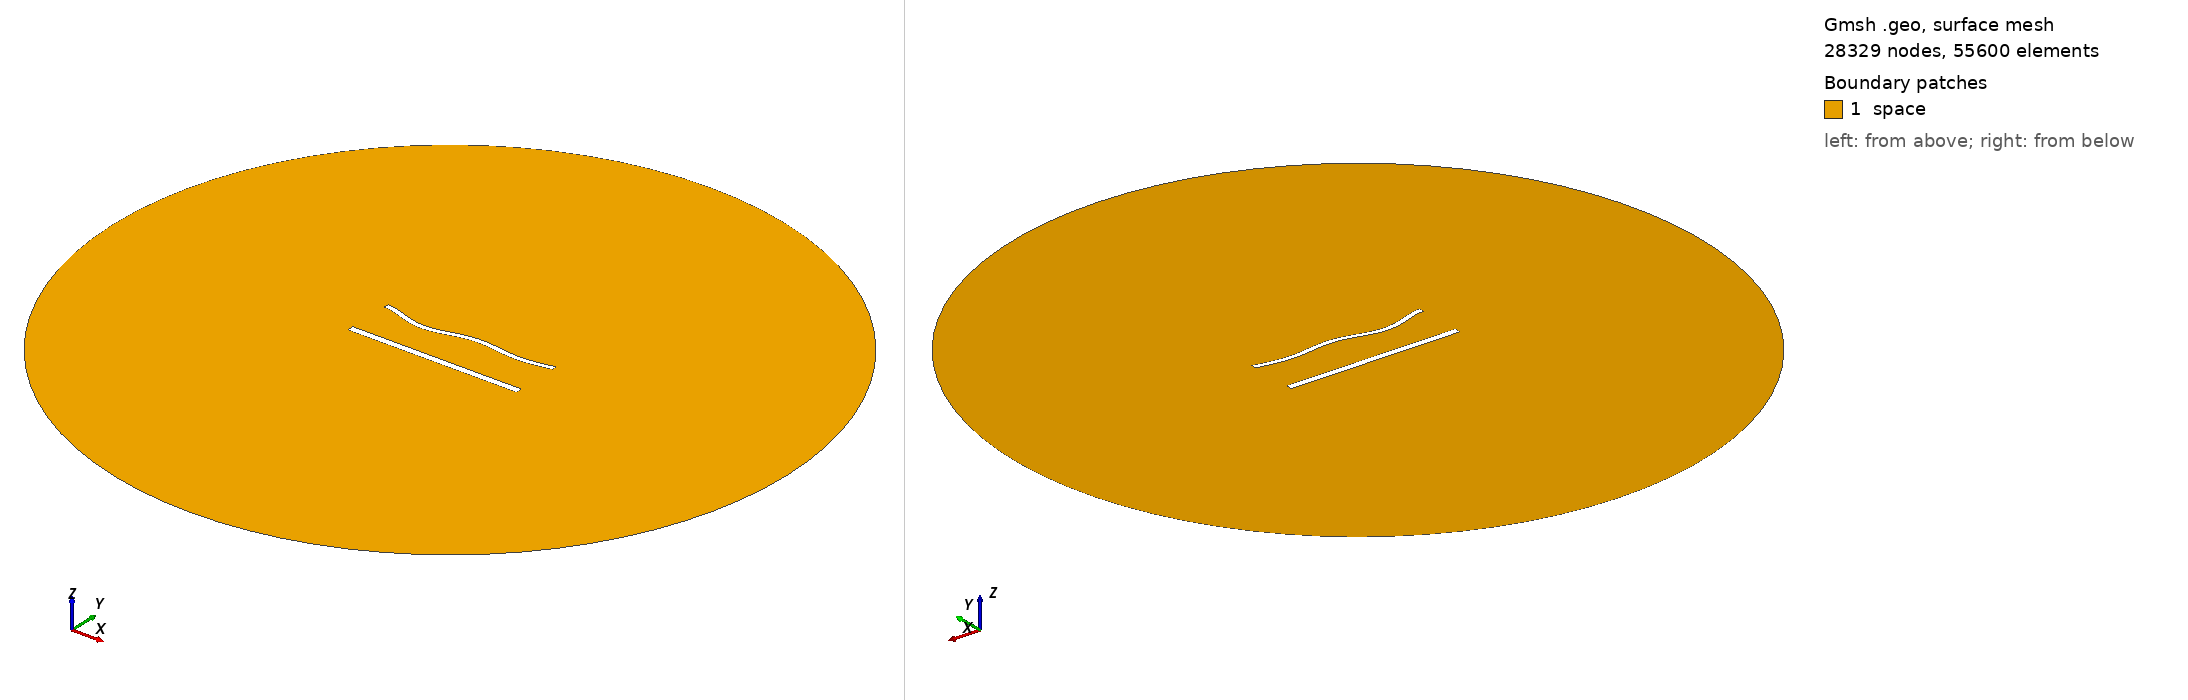

Gmsh geometry script, surface-meshed: 28329 nodes, 55600 surface elements. Boundary patches (legend numbers): 1 space. Left view from above one corner, right view from below the opposite corner. Legend entries are the model's physical surfaces. The drawing asked Gmsh for element sizes between 1% and 20% of the model's largest extent; the script's own settings can give other sizes.

=== 1459.geo (drawn) ===
//---------------------------------------
// Geometry kernel
//---------------------------------------

SetFactory("OpenCASCADE");



//---------------------------------------
// Parameters of the geometry
//---------------------------------------

// Overetch of the upper plate
overetch = 0.375;

// Distance between the plates
distance = 27.5;

// Discretization over the x axis (for the deformation)
nx = 50; 

// Length of the plate
L = 100 - overetch; 

// Number of modes
n = 4; 

// 1st mode coefficient
coeff(1) = -1.5;
beta(1) = 0.596864 * 3.1415926535 / L;

// 2nd mode coefficient
coeff(2) = -1.5;
beta(2) = 1.49418 * 3.1415926535 / L;

// 3rd mode coefficient
coeff(3) = -1.5;
beta(3) = 2.50025 * 3.1415926535 / L;

// 4th mode coefficient
coeff(4) = -1.5;
beta(4) = 3.49999 * 3.1415926535 / L;



//---------------------------------------
// Upper plate (deformed rectangle)
//---------------------------------------

// Coordiantes of the upper plate
xmin = -50;
xmax = 50 - overetch;

// Height of the upper plate
yheight = 4 - 2 * overetch;

// Indexes of the points
UpperID[] = {};
LowerID[] = {};
LeftID[] = {};
RightID[] = {};

// Point index
p = 1;

// Horizontal edges
For i In {1:nx}
    x = xmin + (i-1)*(xmax - xmin)/(nx-1);

    y_bottom = distance / 2 + overetch;
    For j In {1:n}
        C = (Cosh(beta(j)*L) + Cos(beta(j)*L)) / (Sinh(beta(j)*L) + Sin(beta(j)*L));
        y_bottom  = y_bottom + coeff(j) * (Cosh(beta(j)*(x+50)) - Cos(beta(j)*(x+50)) - C * (Sinh(beta(j)*(x+50)) - Sin(beta(j)*(x+50))));
    EndFor

    y_top = y_bottom + yheight;

    Point(p) = {x, y_top, 0, 1.0};
    UpperID[i] = p;
    p = p + 1;

    Point(p) = {x, y_bottom, 0, 1.0};
    LowerID[i] = p;
    p = p + 1;
EndFor

// Create point lists
UpperPts[] = {}; LowerPts[] = {};
For i In {1:nx}
  UpperPts[] += {UpperID[i]};
  LowerPts[] += {LowerID[i]};
EndFor

// Build splines
Spline(1) = {UpperPts[]};
Spline(2) = {LowerPts[]};
Line(3) = {LowerPts[nx-1], UpperPts[nx-1]};
Line(4) = {LowerPts[0], UpperPts[0]};

// Build the plane surface
Curve Loop(1) = {2, 3, -1, -4};
Plane Surface(1) = {1};



//---------------------------------------
// Lower plate (rectangle)
//---------------------------------------

// Vertices
Point(1001) = {-50, -distance/2, 0, 1.0};
Point(1002) = { 50, -distance/2, 0, 1.0};
Point(1003) = { 50,  -distance/2 + 4, 0, 1.0};
Point(1004) = {-50,  -distance/2 + 4, 0, 1.0};

// Edges
Line(5) = {1001, 1002};
Line(6) = {1002, 1003};
Line(7) = {1003, 1004};
Line(8) = {1004, 1001};

// Plane surface
Line Loop(2) = {5, 6, 7, 8};
Plane Surface(2) = {2}; 



//---------------------------------------
// Outer (fictious) boundary
//---------------------------------------

// Points
Point(1005) = {0, 0, 0};       // Center
Point(1006) = {200, 0, 0};     // Start point
Point(1007) = {0, 200, 0};     // 90 degrees
Point(1008) = {-200, 0, 0};    // 180 degrees
Point(1009) = {0, -200, 0};    // 270 degrees

// Circle arcs (each needs start, center, end)
Circle(9) = {1006, 1005, 1007};
Circle(10) = {1007, 1005, 1008};
Circle(11) = {1008, 1005, 1009};
Circle(12) = {1009, 1005, 1006};

// Plane surface for the entire domain
Curve Loop(3) = {9, 10, 11, 12};
Surface(3) = {3};

// Subtract the plates from the whole domain to obtain the actual domain where we want to solve the equations
BooleanDifference{ Surface{3}; Delete; }{ Surface{1}; Surface{2}; Delete; }




//---------------------------------------
// Transfinite Lines/Curves
//---------------------------------------

// Set the number of points on the boundaries
r = 6;
d = 0.15;

// Plates
Transfinite Curve {1} = 50*r/4 Using Progression 1;
Transfinite Line {2} = 50*r Using Progression 1;
Transfinite Curve {3, 4} = 2*r Using Progression 1+d;
Transfinite Line {5} = 50*r/4 Using Progression 1;
Transfinite Line {7} = 50*r Using Progression 1;
Transfinite Line {6} = 2*r Using Progression 1-d;
Transfinite Line {8} = 2*r Using Progression 1+d;

// Outer boundary
Transfinite Line {9, 10, 11, 12} = 20 Using Progression 1;



//---------------------------------------
// Physical groups
//---------------------------------------                

// Physical curves (boundaries)
Physical Line("force_segment", 10) = {2};
Physical Line("upper_plate", 11) = {1, 3, 4};
Physical Line("lower_plate", 12) = {5, 6, 7, 8};
Physical Line("boundary", 20) = {9, 10, 11, 12};

// Physical Surfaces
Physical Surface("space", 30) = {3};



//---------------------------------------
// 6. Generate the Mesh
//---------------------------------------

// 2D mesh generation
Mesh 2;
